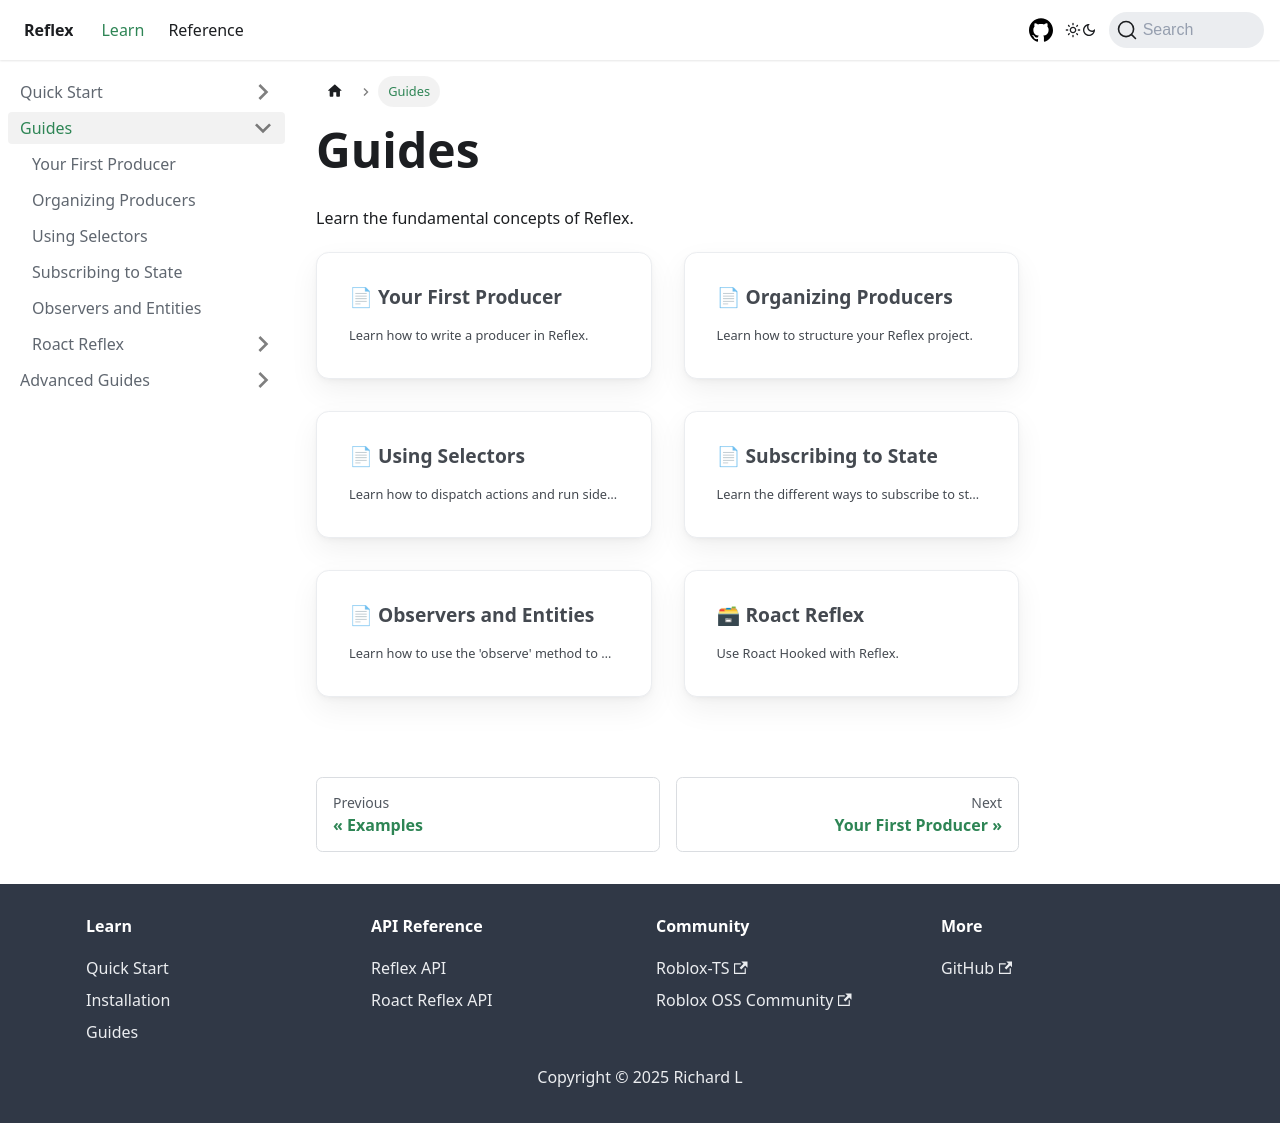

repository: littensy/reflex · page: docs/guides/index.html · generator: docusaurus

---
description: Learn the fundamentals of Reflex.
---

# Guides

Learn the fundamental concepts of Reflex.

```mdx-code-block
import DocCardList from '@theme/DocCardList';

<DocCardList />
```
